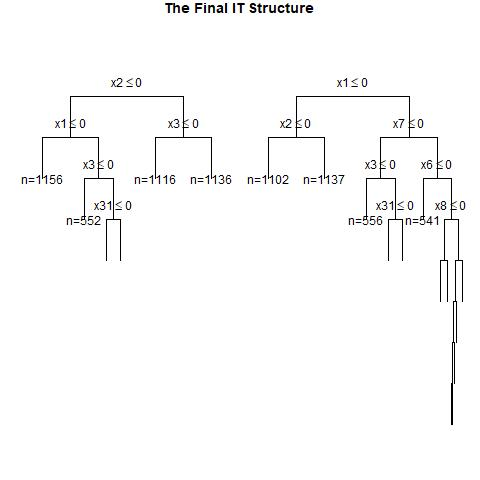

Values plotted in this chart, from the file beside it:
, x1, x2, x3, x4, x5, x6, x7, x8, x9, x10, x11, x12, x13, x14, x15, x16, x17, x18, x19, x20, x21, x22, x23
1, 1, 1, 1, 1, 1, 0, 0, 0, 1, 0, 1, 1, 0, 0, 1, 1, 1, 0, 1, 0, 0, 0, 0
2, 0, 0, 1, 1, 0, 1, 1, 0, 1, 1, 0, 0, 0, 1, 0, 1, 1, 0, 0, 0, 1, 1, 1
3, 1, 1, 1, 1, 0, 1, 1, 0, 0, 0, 1, 1, 0, 1, 1, 1, 0, 1, 0, 1, 0, 0, 0
4, 0, 1, 0, 0, 1, 0, 1, 0, 0, 1, 0, 0, 0, 0, 1, 1, 0, 0, 0, 0, 0, 1, 0
5, 1, 0, 1, 0, 0, 1, 0, 0, 0, 1, 1, 0, 0, 0, 0, 0, 1, 0, 0, 1, 1, 1, 0
6, 0, 1, 1, 0, 0, 1, 0, 0, 0, 1, 1, 0, 0, 1, 1, 0, 1, 1, 0, 1, 1, 1, 1
7, 0, 1, 1, 0, 1, 0, 0, 0, 1, 0, 0, 0, 1, 1, 1, 0, 1, 1, 1, 0, 1, 0, 0
8, 0, 1, 1, 0, 1, 1, 0, 1, 1, 1, 0, 0, 1, 0, 0, 0, 1, 0, 0, 1, 1, 0, 1
9, 1, 1, 1, 1, 1, 1, 1, 1, 0, 1, 0, 0, 0, 1, 1, 1, 0, 1, 0, 1, 0, 1, 1
10, 1, 0, 0, 0, 0, 1, 0, 0, 1, 0, 1, 1, 1, 0, 1, 0, 1, 0, 1, 0, 1, 1, 1
11, 1, 1, 1, 1, 1, 0, 1, 0, 1, 0, 1, 0, 0, 0, 0, 0, 0, 1, 1, 0, 1, 0, 0
12, 1, 0, 0, 1, 1, 1, 0, 1, 1, 0, 0, 0, 1, 0, 0, 0, 1, 0, 0, 0, 0, 0, 1
13, 1, 1, 1, 1, 1, 1, 0, 0, 0, 0, 1, 1, 0, 0, 1, 1, 1, 1, 0, 1, 1, 0, 1
14, 1, 1, 1, 0, 0, 1, 0, 0, 0, 0, 1, 1, 1, 1, 1, 1, 1, 0, 0, 0, 1, 1, 1
15, 1, 0, 0, 0, 1, 0, 0, 0, 1, 0, 0, 0, 1, 1, 0, 1, 0, 1, 0, 0, 1, 1, 1
16, 1, 0, 1, 0, 1, 0, 0, 0, 0, 1, 0, 0, 1, 1, 1, 0, 1, 0, 1, 0, 1, 1, 1
17, 0, 0, 1, 1, 1, 0, 0, 1, 1, 1, 1, 1, 1, 1, 0, 0, 1, 1, 1, 1, 1, 0, 0
18, 1, 0, 0, 1, 0, 0, 1, 0, 0, 1, 0, 1, 1, 1, 1, 0, 0, 0, 0, 0, 1, 0, 1
19, 1, 0, 1, 1, 1, 0, 0, 0, 1, 1, 1, 1, 0, 1, 1, 1, 0, 1, 0, 1, 0, 1, 1
20, 0, 0, 0, 1, 1, 0, 0, 0, 1, 1, 0, 1, 1, 1, 0, 0, 0, 1, 1, 1, 1, 0, 0
21, 1, 1, 1, 1, 0, 0, 1, 0, 0, 0, 0, 1, 1, 1, 1, 0, 0, 0, 0, 1, 0, 0, 0
22, 0, 1, 1, 1, 0, 1, 0, 0, 1, 1, 1, 1, 0, 0, 1, 1, 0, 0, 1, 0, 1, 0, 1
23, 0, 0, 1, 1, 0, 1, 1, 1, 0, 1, 0, 1, 0, 1, 1, 1, 1, 1, 0, 0, 1, 0, 1
24, 0, 0, 0, 1, 1, 0, 1, 1, 0, 1, 0, 1, 0, 0, 0, 0, 0, 0, 1, 1, 0, 0, 0
25, 0, 1, 0, 1, 1, 0, 0, 0, 1, 1, 1, 1, 1, 1, 1, 0, 1, 1, 1, 0, 1, 1, 0
26, 0, 1, 0, 0, 1, 1, 0, 0, 1, 1, 1, 0, 0, 1, 1, 1, 1, 1, 1, 1, 0, 1, 0
27, 0, 1, 0, 1, 1, 0, 0, 0, 0, 0, 1, 1, 1, 1, 0, 1, 1, 0, 0, 0, 1, 0, 1
28, 0, 0, 0, 1, 0, 0, 1, 1, 1, 1, 1, 0, 1, 0, 0, 1, 1, 0, 0, 1, 0, 0, 1
29, 1, 0, 0, 0, 1, 0, 1, 0, 1, 0, 0, 1, 0, 1, 1, 1, 1, 1, 1, 0, 1, 0, 0
30, 1, 0, 0, 1, 1, 1, 0, 0, 1, 0, 1, 0, 1, 0, 0, 0, 0, 0, 0, 1, 1, 1, 1
31, 0, 1, 1, 0, 0, 0, 0, 0, 1, 0, 0, 1, 0, 1, 1, 1, 0, 0, 0, 1, 1, 1, 1
32, 0, 0, 0, 0, 1, 1, 1, 1, 0, 1, 0, 1, 1, 0, 0, 0, 1, 1, 1, 0, 0, 1, 1
33, 1, 1, 0, 1, 1, 1, 1, 1, 0, 0, 0, 1, 0, 0, 0, 1, 1, 1, 1, 1, 1, 0, 1
34, 0, 0, 0, 0, 0, 0, 0, 0, 1, 0, 0, 0, 1, 0, 0, 1, 0, 1, 0, 1, 1, 1, 1
35, 1, 0, 1, 0, 1, 0, 1, 1, 1, 0, 1, 1, 1, 1, 1, 1, 0, 1, 0, 0, 0, 0, 1
36, 0, 0, 1, 1, 0, 1, 1, 0, 1, 0, 0, 1, 1, 1, 1, 0, 1, 1, 0, 1, 1, 1, 1
37, 0, 0, 1, 1, 1, 1, 1, 0, 1, 0, 0, 1, 0, 0, 0, 1, 0, 1, 1, 1, 1, 0, 0
38, 1, 0, 0, 0, 1, 1, 1, 1, 0, 1, 1, 1, 0, 1, 0, 1, 0, 0, 0, 0, 0, 0, 0
39, 0, 0, 0, 1, 1, 0, 1, 1, 1, 0, 0, 0, 1, 0, 1, 1, 0, 1, 1, 1, 0, 1, 1
40, 1, 1, 0, 1, 1, 0, 0, 0, 1, 0, 1, 0, 0, 0, 1, 0, 0, 0, 1, 1, 0, 1, 0
41, 0, 0, 1, 0, 0, 0, 0, 1, 0, 0, 0, 1, 1, 1, 0, 0, 0, 1, 1, 0, 0, 0, 1
42, 0, 0, 0, 0, 1, 1, 0, 0, 0, 0, 1, 1, 0, 0, 0, 1, 0, 0, 1, 1, 1, 0, 1
43, 0, 0, 1, 1, 1, 0, 0, 0, 0, 0, 0, 1, 0, 1, 0, 1, 0, 1, 0, 1, 1, 0, 1
44, 0, 0, 0, 1, 0, 0, 0, 0, 1, 1, 0, 1, 1, 0, 0, 1, 1, 0, 0, 1, 1, 1, 0
45, 1, 1, 0, 0, 0, 0, 1, 1, 0, 1, 1, 1, 0, 1, 0, 0, 1, 1, 1, 0, 1, 0, 0
46, 0, 0, 1, 1, 1, 1, 0, 1, 0, 0, 0, 1, 0, 0, 1, 1, 0, 0, 1, 0, 1, 0, 1
47, 0, 1, 0, 0, 0, 0, 1, 1, 0, 1, 0, 1, 0, 1, 0, 0, 1, 1, 1, 0, 1, 1, 0
48, 1, 1, 0, 1, 0, 0, 1, 0, 0, 1, 1, 1, 1, 0, 0, 1, 0, 1, 1, 1, 0, 0, 0
49, 0, 1, 0, 0, 0, 1, 1, 1, 1, 0, 0, 1, 0, 1, 1, 0, 1, 0, 0, 1, 0, 1, 0
50, 1, 1, 1, 0, 0, 0, 0, 1, 1, 1, 0, 1, 1, 0, 0, 1, 0, 1, 0, 1, 1, 1, 0
51, 0, 0, 0, 1, 1, 1, 1, 1, 1, 1, 1, 0, 0, 0, 1, 1, 1, 1, 1, 1, 1, 1, 1
52, 0, 0, 1, 0, 0, 0, 0, 0, 1, 1, 1, 1, 1, 1, 1, 0, 1, 0, 0, 0, 0, 0, 1
53, 0, 1, 1, 0, 1, 1, 1, 1, 0, 0, 1, 1, 1, 1, 0, 1, 0, 0, 1, 0, 0, 0, 1
54, 0, 0, 1, 1, 0, 0, 0, 1, 1, 1, 0, 1, 0, 0, 1, 1, 1, 1, 0, 1, 0, 0, 0
55, 1, 0, 1, 1, 0, 1, 1, 0, 0, 1, 1, 0, 0, 0, 0, 1, 0, 0, 0, 1, 1, 0, 0
56, 1, 0, 1, 0, 0, 0, 1, 0, 0, 0, 1, 0, 1, 1, 1, 0, 1, 0, 1, 1, 1, 1, 1
57, 0, 1, 1, 1, 1, 1, 0, 0, 1, 0, 1, 0, 0, 0, 0, 0, 1, 0, 1, 0, 0, 1, 0
58, 1, 0, 0, 1, 0, 0, 1, 1, 0, 0, 0, 1, 1, 1, 0, 1, 1, 0, 1, 1, 0, 1, 1
59, 0, 0, 1, 0, 1, 0, 0, 1, 0, 0, 0, 0, 0, 0, 1, 1, 0, 1, 1, 0, 0, 0, 1
60, 0, 0, 1, 0, 0, 0, 1, 0, 1, 1, 0, 0, 1, 0, 0, 0, 0, 0, 1, 1, 0, 1, 0
... 940 more rows
